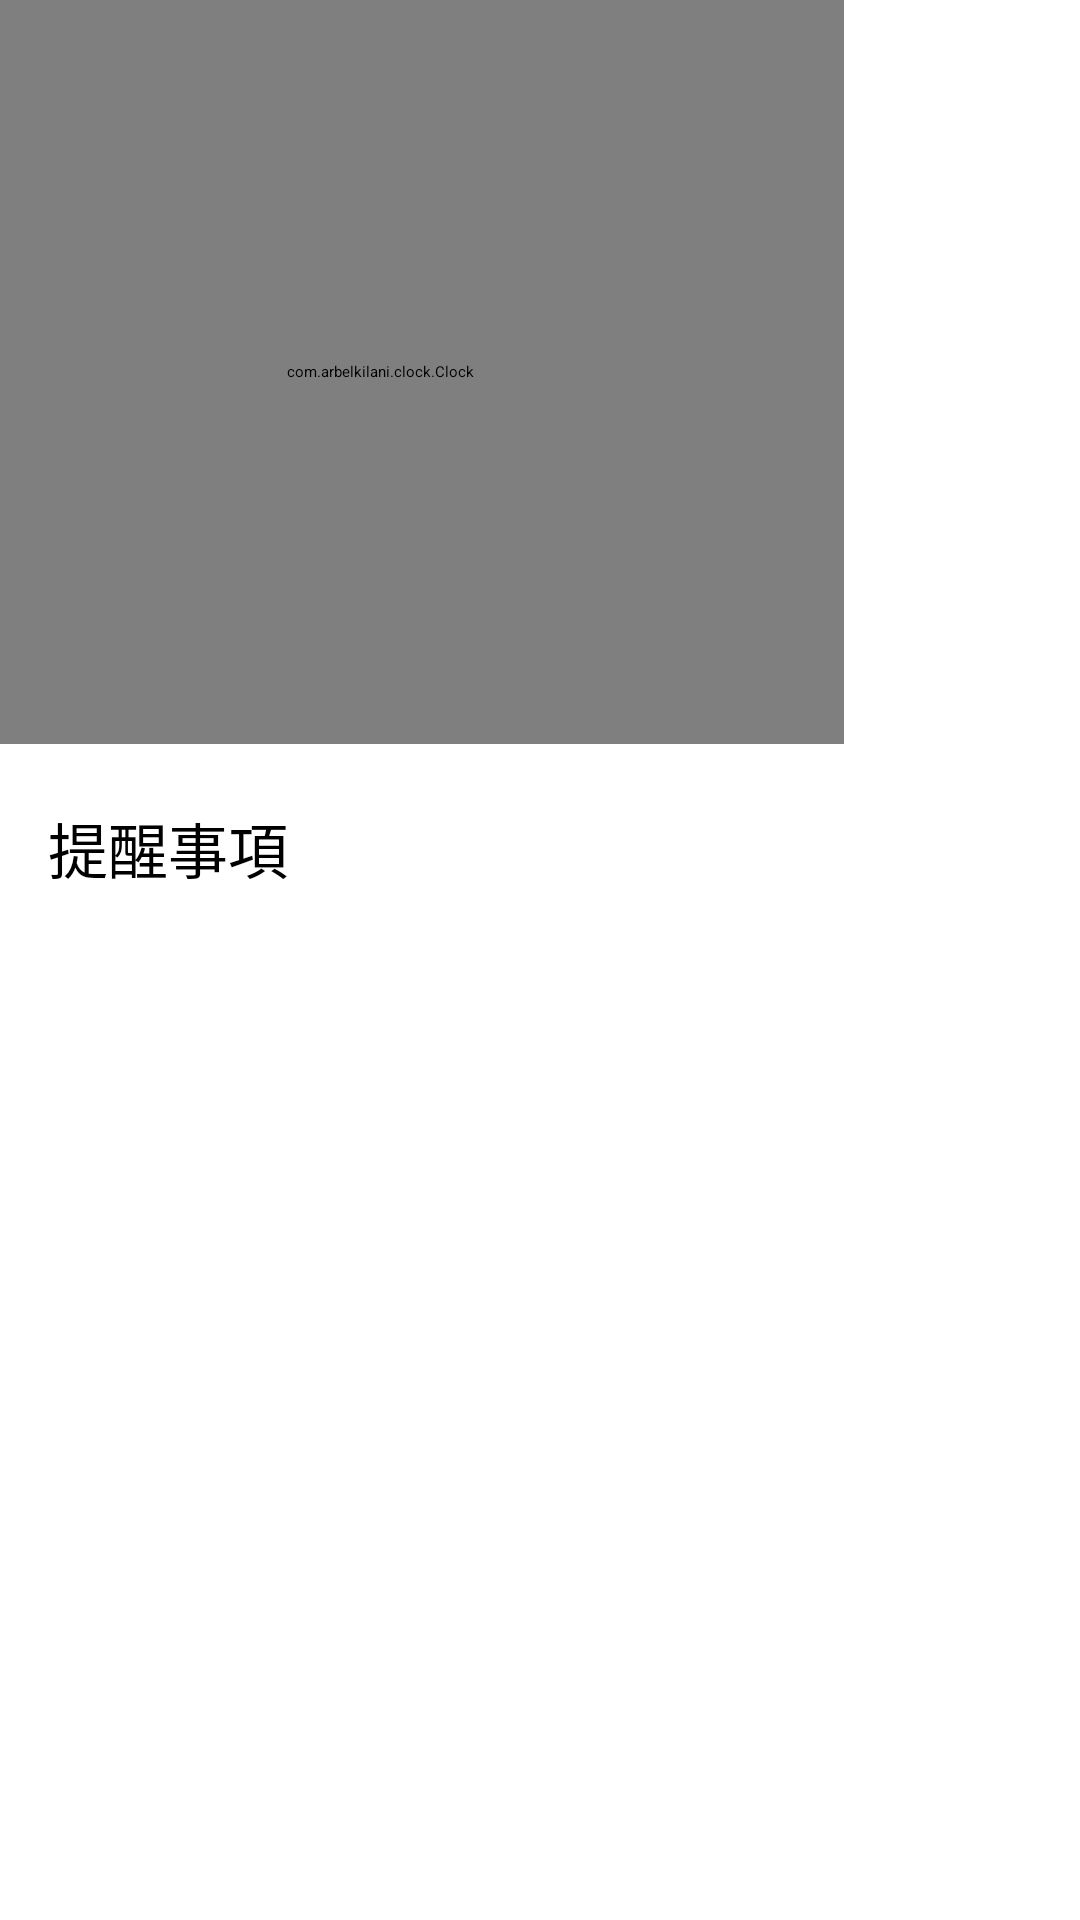

Produce the Android XML layout that renders to this screen, including the resource entries it uses.
<!-- AndroidManifest.xml: application theme Theme.Smart_medical_app -->
<!-- res/layout/fragment_remind.xml -->
<?xml version="1.0" encoding="utf-8"?>
<androidx.constraintlayout.widget.ConstraintLayout xmlns:android="http://schemas.android.com/apk/res/android"
    xmlns:app="http://schemas.android.com/apk/res-auto"
    xmlns:tools="http://schemas.android.com/tools"
    android:layout_width="match_parent"
    android:layout_height="match_parent"
    tools:context=".ui.remind.RemindFragment">

    <com.arbelkilani.clock.Clock
        android:id="@+id/clock"
        android:layout_width="309dp"
        android:layout_height="248dp"
        android:layout_marginStart="85dp"
        android:layout_marginEnd="79dp"
        app:clock_type="numeric"

        app:layout_constraintEnd_toEndOf="parent"
        app:layout_constraintHorizontal_bias="1.0"
        app:layout_constraintStart_toStartOf="parent"
        app:layout_constraintTop_toTopOf="parent"
        app:numeric_format="hour_12"
        app:values_color="@color/black" />

    <TextView
        android:id="@+id/textView6"
        android:layout_width="118dp"
        android:layout_height="32dp"
        android:layout_marginStart="16dp"
        android:layout_marginTop="20dp"
        android:text="提醒事項"
        android:textColor="@color/black"
        android:textSize="20sp"
        app:layout_constraintStart_toStartOf="parent"
        app:layout_constraintTop_toBottomOf="@+id/clock" />

    <androidx.recyclerview.widget.RecyclerView
        android:id="@+id/recycleView"
        android:layout_width="403dp"
        android:layout_height="367dp"
        android:layout_marginTop="20dp"
        app:layout_constraintEnd_toEndOf="parent"
        app:layout_constraintStart_toStartOf="parent"
        app:layout_constraintTop_toBottomOf="@+id/textView6" />

    <androidx.appcompat.widget.AppCompatButton
        android:id="@+id/btn_add"
        android:layout_width="50dp"
        android:layout_height="50dp"
        android:layout_marginStart="199dp"
        android:layout_marginTop="257dp"
        android:background="@drawable/ic_baseline_add_24"
        android:backgroundTint="#000000"
        app:layout_constraintStart_toEndOf="@+id/textView6"
        app:layout_constraintTop_toTopOf="parent" />
</androidx.constraintlayout.widget.ConstraintLayout>
<!-- resources referenced by this layout -->
<resources>
  <color name="black">#FF000000</color>
</resources>
